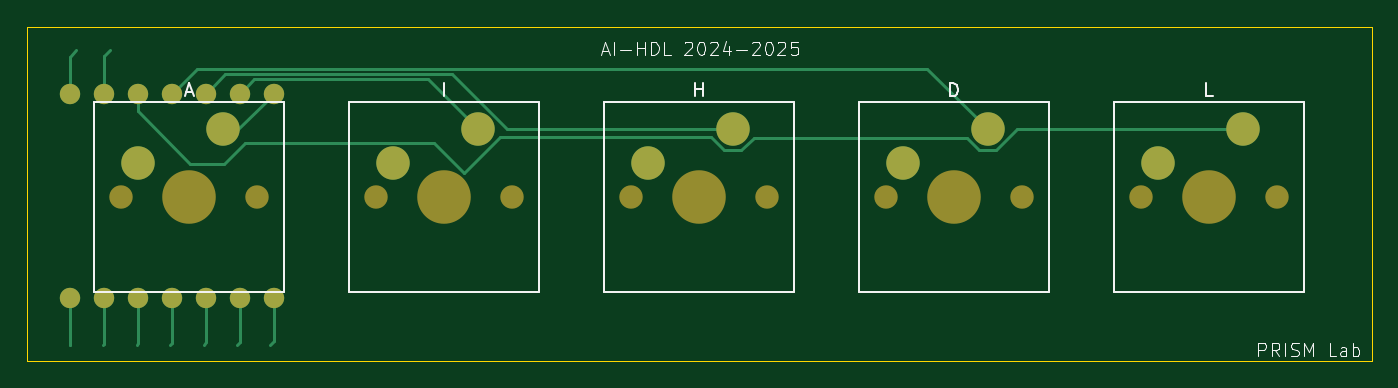
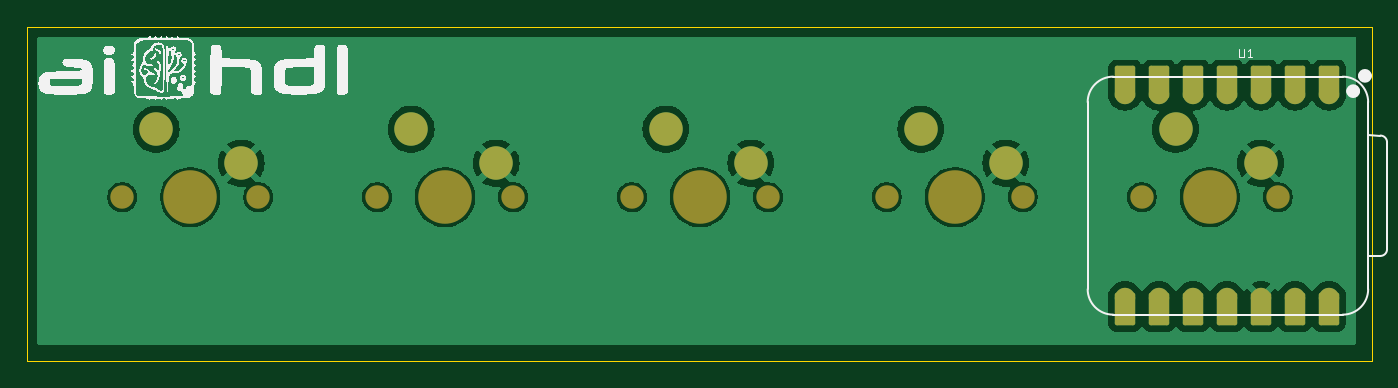
Circuit board: 9 layer files. Board 100.5 x 25.0 mm.
- bottom_copper: PRISM Macro Pad-B_Cu.gbr (72914 bytes)
- bottom_mask: PRISM Macro Pad-B_Mask.gbr (3048 bytes)
- paste: PRISM Macro Pad-B_Paste.gbr (473 bytes)
- bottom_silk: PRISM Macro Pad-B_Silkscreen.gbr (147231 bytes)
- outline: PRISM Macro Pad-Edge_Cuts.gbr (636 bytes)
- top_copper: PRISM Macro Pad-F_Cu.gbr (5520 bytes)
- top_mask: PRISM Macro Pad-F_Mask.gbr (1753 bytes)
- paste: PRISM Macro Pad-F_Paste.gbr (473 bytes)
- top_silk: PRISM Macro Pad-F_Silkscreen.gbr (12834 bytes)

=== bottom_copper: PRISM Macro Pad-B_Cu.gbr (72914 bytes, source omitted) ===
=== bottom_mask: PRISM Macro Pad-B_Mask.gbr (3048 bytes, source withheld) ===
=== paste: PRISM Macro Pad-B_Paste.gbr ===
%TF.GenerationSoftware,KiCad,Pcbnew,8.0.5*%
%TF.CreationDate,2024-10-28T21:30:14-07:00*%
%TF.ProjectId,PRISM Macro Pad,50524953-4d20-44d6-9163-726f20506164,rev?*%
%TF.SameCoordinates,Original*%
%TF.FileFunction,Paste,Bot*%
%TF.FilePolarity,Positive*%
%FSLAX46Y46*%
G04 Gerber Fmt 4.6, Leading zero omitted, Abs format (unit mm)*
G04 Created by KiCad (PCBNEW 8.0.5) date 2024-10-28 21:30:14*
%MOMM*%
%LPD*%
G01*
G04 APERTURE LIST*
G04 APERTURE END LIST*
M02*

=== bottom_silk: PRISM Macro Pad-B_Silkscreen.gbr (147231 bytes, source omitted) ===
=== outline: PRISM Macro Pad-Edge_Cuts.gbr ===
%TF.GenerationSoftware,KiCad,Pcbnew,8.0.5*%
%TF.CreationDate,2024-10-28T21:30:14-07:00*%
%TF.ProjectId,PRISM Macro Pad,50524953-4d20-44d6-9163-726f20506164,rev?*%
%TF.SameCoordinates,Original*%
%TF.FileFunction,Profile,NP*%
%FSLAX46Y46*%
G04 Gerber Fmt 4.6, Leading zero omitted, Abs format (unit mm)*
G04 Created by KiCad (PCBNEW 8.0.5) date 2024-10-28 21:30:14*
%MOMM*%
%LPD*%
G01*
G04 APERTURE LIST*
%TA.AperFunction,Profile*%
%ADD10C,0.050000*%
%TD*%
G04 APERTURE END LIST*
D10*
X104789999Y-69750000D02*
X205289999Y-69750000D01*
X205289999Y-94750000D01*
X104789999Y-94750000D01*
X104789999Y-69750000D01*
M02*

=== top_copper: PRISM Macro Pad-F_Cu.gbr ===
%TF.GenerationSoftware,KiCad,Pcbnew,8.0.5*%
%TF.CreationDate,2024-10-28T21:30:14-07:00*%
%TF.ProjectId,PRISM Macro Pad,50524953-4d20-44d6-9163-726f20506164,rev?*%
%TF.SameCoordinates,Original*%
%TF.FileFunction,Copper,L1,Top*%
%TF.FilePolarity,Positive*%
%FSLAX46Y46*%
G04 Gerber Fmt 4.6, Leading zero omitted, Abs format (unit mm)*
G04 Created by KiCad (PCBNEW 8.0.5) date 2024-10-28 21:30:14*
%MOMM*%
%LPD*%
G01*
G04 APERTURE LIST*
%TA.AperFunction,ComponentPad*%
%ADD10C,1.524000*%
%TD*%
%TA.AperFunction,ComponentPad*%
%ADD11C,2.500000*%
%TD*%
%TA.AperFunction,Conductor*%
%ADD12C,0.200000*%
%TD*%
G04 APERTURE END LIST*
D10*
%TO.P,U1,1,PA02_A0_D0*%
%TO.N,unconnected-(U1-PA02_A0_D0-Pad1)*%
X108000000Y-74760000D03*
%TO.P,U1,2,PA4_A1_D1*%
%TO.N,unconnected-(U1-PA4_A1_D1-Pad2)*%
X110540000Y-74760000D03*
%TO.P,U1,3,PA10_A2_D2*%
%TO.N,Net-(U1-PA10_A2_D2)*%
X113080000Y-74760000D03*
%TO.P,U1,4,PA11_A3_D3*%
%TO.N,Net-(U1-PA11_A3_D3)*%
X115620000Y-74760000D03*
%TO.P,U1,5,PA8_A4_D4_SDA*%
%TO.N,Net-(U1-PA8_A4_D4_SDA)*%
X118160000Y-74760000D03*
%TO.P,U1,6,PA9_A5_D5_SCL*%
%TO.N,Net-(U1-PA9_A5_D5_SCL)*%
X120700000Y-74760000D03*
%TO.P,U1,7,PB08_A6_D6_TX*%
%TO.N,Net-(U1-PB08_A6_D6_TX)*%
X123240000Y-74760000D03*
%TO.P,U1,8,PB09_A7_D7_RX*%
%TO.N,unconnected-(U1-PB09_A7_D7_RX-Pad8)*%
X123240000Y-90000000D03*
%TO.P,U1,9,PA7_A8_D8_SCK*%
%TO.N,unconnected-(U1-PA7_A8_D8_SCK-Pad9)*%
X120700000Y-90000000D03*
%TO.P,U1,10,PA5_A9_D9_MISO*%
%TO.N,unconnected-(U1-PA5_A9_D9_MISO-Pad10)*%
X118160000Y-90000000D03*
%TO.P,U1,11,PA6_A10_D10_MOSI*%
%TO.N,unconnected-(U1-PA6_A10_D10_MOSI-Pad11)*%
X115620000Y-90000000D03*
%TO.P,U1,12,3V3*%
%TO.N,Net-(U1-3V3)*%
X113080000Y-90000000D03*
%TO.P,U1,13,GND*%
%TO.N,unconnected-(U1-GND-Pad13)*%
X110540000Y-90000000D03*
%TO.P,U1,14,5V*%
%TO.N,unconnected-(U1-5V-Pad14)*%
X108000000Y-90000000D03*
%TD*%
D11*
%TO.P,A,2*%
%TO.N,Net-(U1-PB08_A6_D6_TX)*%
X119460000Y-77420000D03*
%TO.P,A,1*%
%TO.N,Net-(U1-3V3)*%
X113110000Y-79960000D03*
%TD*%
%TO.P,I,1*%
%TO.N,Net-(U1-3V3)*%
X132150000Y-79960000D03*
%TO.P,I,2*%
%TO.N,Net-(U1-PA9_A5_D5_SCL)*%
X138500000Y-77420000D03*
%TD*%
%TO.P,H,2*%
%TO.N,Net-(U1-PA8_A4_D4_SDA)*%
X157540000Y-77420000D03*
%TO.P,H,1*%
%TO.N,Net-(U1-3V3)*%
X151190000Y-79960000D03*
%TD*%
%TO.P,D,1*%
%TO.N,Net-(U1-3V3)*%
X170230000Y-79960000D03*
%TO.P,D,2*%
%TO.N,Net-(U1-PA11_A3_D3)*%
X176580000Y-77420000D03*
%TD*%
%TO.P,L,2*%
%TO.N,Net-(U1-PA10_A2_D2)*%
X195620000Y-77420000D03*
%TO.P,L,1*%
%TO.N,Net-(U1-3V3)*%
X189270000Y-79960000D03*
%TD*%
D12*
%TO.N,unconnected-(U1-PA02_A0_D0-Pad1)*%
X108000000Y-72000000D02*
X108500000Y-71500000D01*
X108000000Y-74760000D02*
X108000000Y-72000000D01*
%TO.N,unconnected-(U1-PB09_A7_D7_RX-Pad8)*%
X123240000Y-93260000D02*
X123000000Y-93500000D01*
X123240000Y-90000000D02*
X123240000Y-93260000D01*
%TO.N,unconnected-(U1-PA7_A8_D8_SCK-Pad9)*%
X120700000Y-93300000D02*
X120500000Y-93500000D01*
X120700000Y-90000000D02*
X120700000Y-93300000D01*
%TO.N,unconnected-(U1-PA5_A9_D9_MISO-Pad10)*%
X118160000Y-93340000D02*
X118000000Y-93500000D01*
X118160000Y-90000000D02*
X118160000Y-93340000D01*
%TO.N,unconnected-(U1-PA6_A10_D10_MOSI-Pad11)*%
X115620000Y-90000000D02*
X115620000Y-93380000D01*
X115500000Y-93500000D02*
X115620000Y-93380000D01*
%TO.N,Net-(U1-3V3)*%
X113000000Y-93500000D02*
X113080000Y-93420000D01*
X113080000Y-90000000D02*
X113080000Y-93420000D01*
%TO.N,unconnected-(U1-GND-Pad13)*%
X110540000Y-93460000D02*
X110500000Y-93500000D01*
X110540000Y-90000000D02*
X110540000Y-93460000D01*
%TO.N,unconnected-(U1-5V-Pad14)*%
X108000000Y-93500000D02*
X108000000Y-93000000D01*
X108000000Y-90000000D02*
X108000000Y-93500000D01*
%TO.N,Net-(U1-PA10_A2_D2)*%
X113080000Y-76080000D02*
X113080000Y-74760000D01*
X117000000Y-80000000D02*
X113080000Y-76080000D01*
X119500000Y-80000000D02*
X117000000Y-80000000D01*
X135193402Y-78410000D02*
X121090000Y-78410000D01*
X137447717Y-80664315D02*
X135193402Y-78410000D01*
X140112032Y-78000000D02*
X137447717Y-80664315D01*
X155927968Y-78000000D02*
X140112032Y-78000000D01*
X175030000Y-78062032D02*
X159090000Y-78062032D01*
X156897968Y-78970000D02*
X155927968Y-78000000D01*
X159090000Y-78062032D02*
X158182032Y-78970000D01*
X175937968Y-78970000D02*
X175030000Y-78062032D01*
X177222032Y-78970000D02*
X175937968Y-78970000D01*
X178772032Y-77420000D02*
X177222032Y-78970000D01*
X158182032Y-78970000D02*
X156897968Y-78970000D01*
X121090000Y-78410000D02*
X119500000Y-80000000D01*
X195620000Y-77420000D02*
X178772032Y-77420000D01*
%TO.N,Net-(U1-PA11_A3_D3)*%
X172058000Y-72898000D02*
X117482000Y-72898000D01*
X117482000Y-72898000D02*
X115620000Y-74760000D01*
X176580000Y-77420000D02*
X172058000Y-72898000D01*
%TO.N,Net-(U1-PA8_A4_D4_SDA)*%
X119622000Y-73298000D02*
X118160000Y-74760000D01*
X136570032Y-73298000D02*
X119622000Y-73298000D01*
X140692032Y-77420000D02*
X136570032Y-73298000D01*
X157540000Y-77420000D02*
X140692032Y-77420000D01*
%TO.N,Net-(U1-PA9_A5_D5_SCL)*%
X121762000Y-73698000D02*
X120700000Y-74760000D01*
X138500000Y-77420000D02*
X134778000Y-73698000D01*
X134778000Y-73698000D02*
X121762000Y-73698000D01*
%TO.N,Net-(U1-PB08_A6_D6_TX)*%
X119460000Y-77420000D02*
X120580000Y-77420000D01*
X120580000Y-77420000D02*
X123240000Y-74760000D01*
%TO.N,unconnected-(U1-PA4_A1_D1-Pad2)*%
X110540000Y-74760000D02*
X110540000Y-71960000D01*
X110540000Y-71960000D02*
X111000000Y-71500000D01*
%TD*%
M02*

=== top_mask: PRISM Macro Pad-F_Mask.gbr ===
%TF.GenerationSoftware,KiCad,Pcbnew,8.0.5*%
%TF.CreationDate,2024-10-28T21:30:14-07:00*%
%TF.ProjectId,PRISM Macro Pad,50524953-4d20-44d6-9163-726f20506164,rev?*%
%TF.SameCoordinates,Original*%
%TF.FileFunction,Soldermask,Top*%
%TF.FilePolarity,Negative*%
%FSLAX46Y46*%
G04 Gerber Fmt 4.6, Leading zero omitted, Abs format (unit mm)*
G04 Created by KiCad (PCBNEW 8.0.5) date 2024-10-28 21:30:14*
%MOMM*%
%LPD*%
G01*
G04 APERTURE LIST*
%ADD10C,1.524000*%
%ADD11C,1.750000*%
%ADD12C,4.000000*%
%ADD13C,2.500000*%
G04 APERTURE END LIST*
D10*
%TO.C,U1*%
X108000000Y-74760000D03*
X110540000Y-74760000D03*
X113080000Y-74760000D03*
X115620000Y-74760000D03*
X118160000Y-74760000D03*
X120700000Y-74760000D03*
X123240000Y-74760000D03*
X123240000Y-90000000D03*
X120700000Y-90000000D03*
X118160000Y-90000000D03*
X115620000Y-90000000D03*
X113080000Y-90000000D03*
X110540000Y-90000000D03*
X108000000Y-90000000D03*
%TD*%
D11*
%TO.C,A*%
X122000000Y-82500000D03*
X111840000Y-82500000D03*
D12*
X116920000Y-82500000D03*
D13*
X119460000Y-77420000D03*
X113110000Y-79960000D03*
%TD*%
%TO.C,I*%
X132150000Y-79960000D03*
X138500000Y-77420000D03*
D12*
X135960000Y-82500000D03*
D11*
X130880000Y-82500000D03*
X141040000Y-82500000D03*
%TD*%
%TO.C,H*%
X160080000Y-82500000D03*
X149920000Y-82500000D03*
D12*
X155000000Y-82500000D03*
D13*
X157540000Y-77420000D03*
X151190000Y-79960000D03*
%TD*%
%TO.C,D*%
X170230000Y-79960000D03*
X176580000Y-77420000D03*
D12*
X174040000Y-82500000D03*
D11*
X168960000Y-82500000D03*
X179120000Y-82500000D03*
%TD*%
%TO.C,L*%
X198160000Y-82500000D03*
X188000000Y-82500000D03*
D12*
X193080000Y-82500000D03*
D13*
X195620000Y-77420000D03*
X189270000Y-79960000D03*
%TD*%
M02*

=== paste: PRISM Macro Pad-F_Paste.gbr ===
%TF.GenerationSoftware,KiCad,Pcbnew,8.0.5*%
%TF.CreationDate,2024-10-28T21:30:14-07:00*%
%TF.ProjectId,PRISM Macro Pad,50524953-4d20-44d6-9163-726f20506164,rev?*%
%TF.SameCoordinates,Original*%
%TF.FileFunction,Paste,Top*%
%TF.FilePolarity,Positive*%
%FSLAX46Y46*%
G04 Gerber Fmt 4.6, Leading zero omitted, Abs format (unit mm)*
G04 Created by KiCad (PCBNEW 8.0.5) date 2024-10-28 21:30:14*
%MOMM*%
%LPD*%
G01*
G04 APERTURE LIST*
G04 APERTURE END LIST*
M02*

=== top_silk: PRISM Macro Pad-F_Silkscreen.gbr (12834 bytes, source omitted) ===
